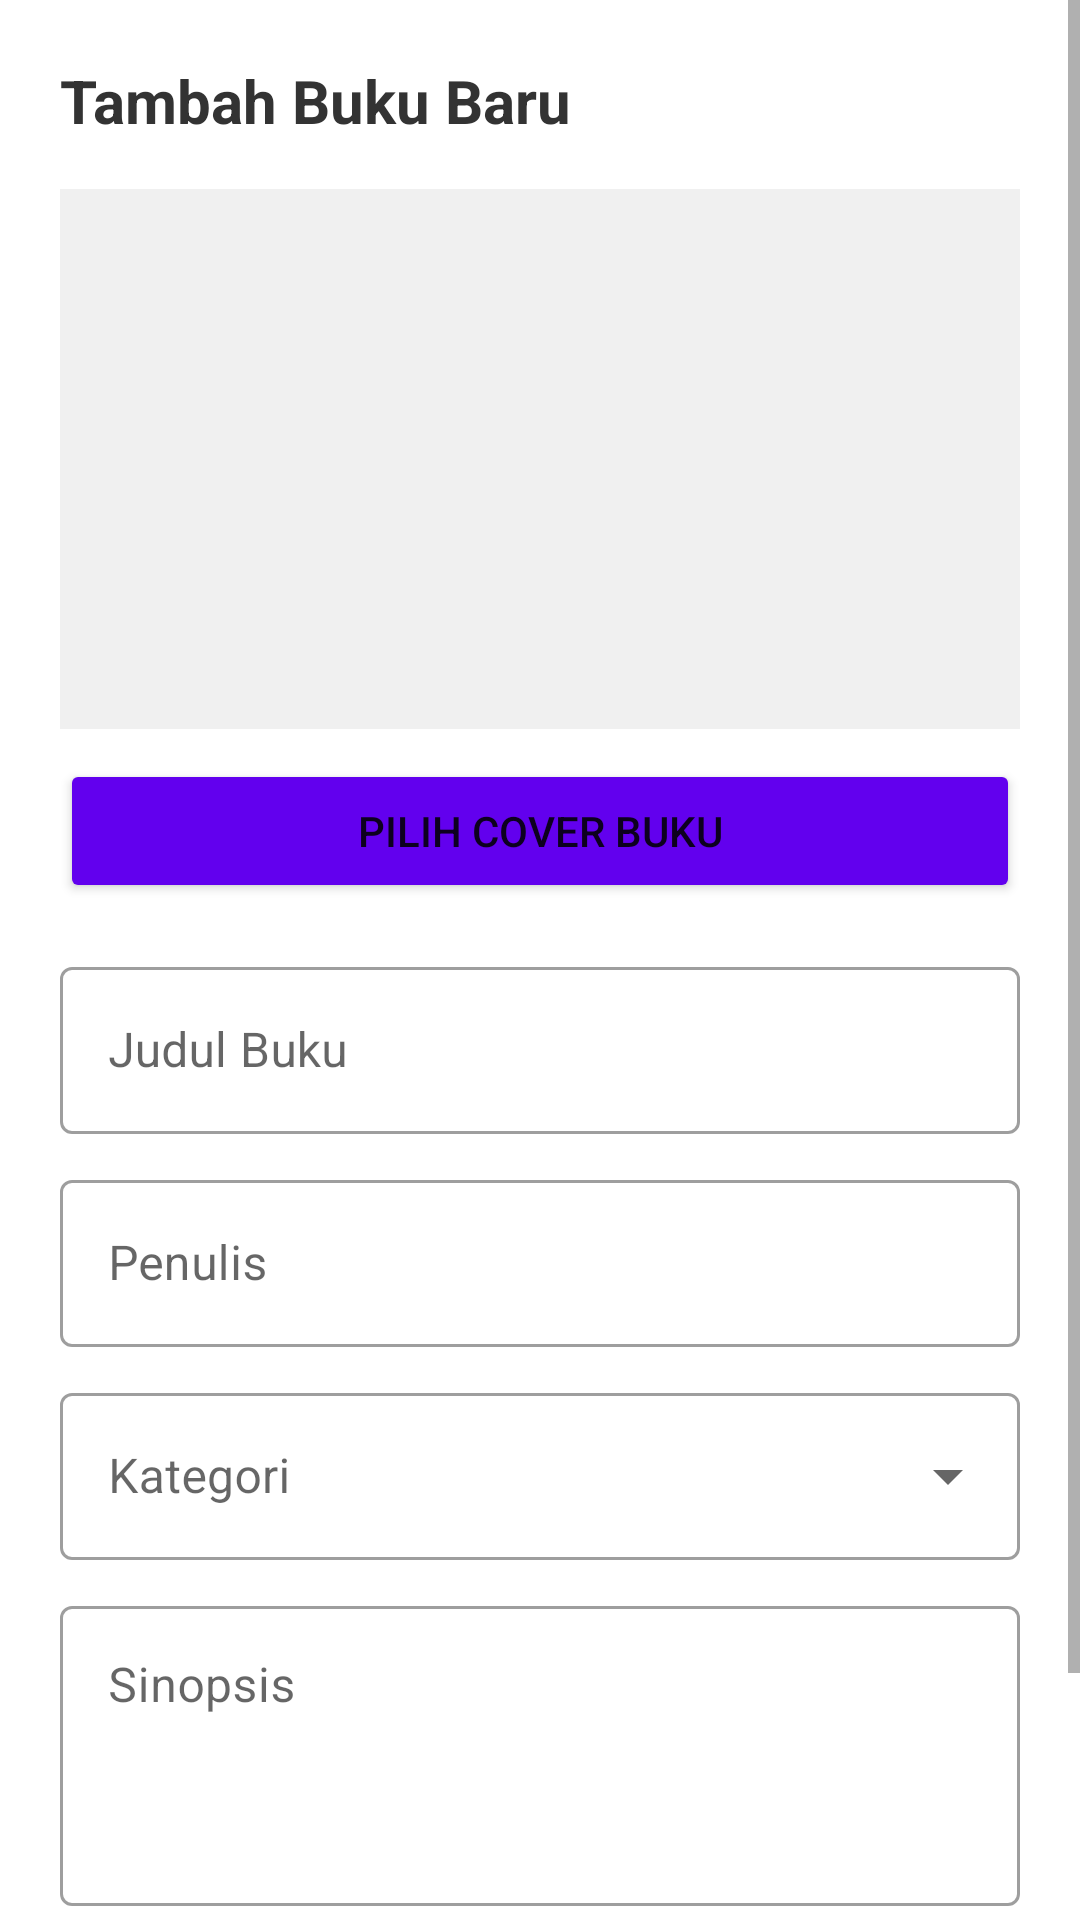

Reconstruct the res/layout file that produces this screen, plus the resources it refers to.
<!-- AndroidManifest.xml: application theme Theme.AstrantiaBooks3 -->
<!-- res/layout/dialog_add_book_popup.xml -->
<?xml version="1.0" encoding="utf-8"?>
<ScrollView xmlns:android="http://schemas.android.com/apk/res/android"
    android:layout_width="match_parent"
    android:layout_height="wrap_content">

    <LinearLayout
        android:layout_width="match_parent"
        android:layout_height="wrap_content"
        android:orientation="vertical"
        android:padding="20dp">

        <TextView
            android:text="Tambah Buku Baru"
            android:textSize="20sp"
            android:textStyle="bold"
            android:textColor="#333333"
            android:layout_width="match_parent"
            android:layout_height="wrap_content"
            android:layout_marginBottom="16dp"/>

        <ImageView
            android:id="@+id/imgDialogBookPreview"
            android:layout_width="match_parent"
            android:layout_height="180dp"
            android:scaleType="centerCrop"
            android:background="#F0F0F0"
            android:src="@drawable/ic_launcher_background"
            android:layout_marginBottom="10dp"/>

        <Button
            android:id="@+id/btnDialogSelectImg"
            android:layout_width="match_parent"
            android:layout_height="wrap_content"
            android:text="Pilih Cover Buku"
            android:backgroundTint="#6200EE"
            android:layout_marginBottom="16dp"/>

        <com.google.android.material.textfield.TextInputLayout
            android:layout_width="match_parent"
            android:layout_height="wrap_content"
            android:hint="Judul Buku"
            style="@style/Widget.MaterialComponents.TextInputLayout.OutlinedBox">
            <com.google.android.material.textfield.TextInputEditText
                android:id="@+id/etDialogBookTitle"
                android:layout_width="match_parent"
                android:layout_height="wrap_content"/>
        </com.google.android.material.textfield.TextInputLayout>

        <com.google.android.material.textfield.TextInputLayout
            android:layout_width="match_parent"
            android:layout_height="wrap_content"
            android:hint="Penulis"
            android:layout_marginTop="10dp"
            style="@style/Widget.MaterialComponents.TextInputLayout.OutlinedBox">
            <com.google.android.material.textfield.TextInputEditText
                android:id="@+id/etDialogBookAuthor"
                android:layout_width="match_parent"
                android:layout_height="wrap_content"/>
        </com.google.android.material.textfield.TextInputLayout>

        <com.google.android.material.textfield.TextInputLayout
            android:layout_width="match_parent"
            android:layout_height="wrap_content"
            android:hint="Kategori"
            android:layout_marginTop="10dp"
            style="@style/Widget.MaterialComponents.TextInputLayout.OutlinedBox.ExposedDropdownMenu">
            <AutoCompleteTextView
                android:id="@+id/etDialogBookCategory"
                android:layout_width="match_parent"
                android:layout_height="wrap_content"
                android:inputType="none"/>
        </com.google.android.material.textfield.TextInputLayout>

        <com.google.android.material.textfield.TextInputLayout
            android:layout_width="match_parent"
            android:layout_height="wrap_content"
            android:hint="Sinopsis"
            android:layout_marginTop="10dp"
            style="@style/Widget.MaterialComponents.TextInputLayout.OutlinedBox">
            <com.google.android.material.textfield.TextInputEditText
                android:id="@+id/etDialogBookDesc"
                android:layout_width="match_parent"
                android:layout_height="100dp"
                android:gravity="top|start"
                android:inputType="textMultiLine"/>
        </com.google.android.material.textfield.TextInputLayout>

        <Button
            android:id="@+id/btnDialogSaveBook"
            android:layout_width="match_parent"
            android:layout_height="55dp"
            android:text="Simpan Buku"
            android:backgroundTint="#6200EE"
            android:layout_marginTop="24dp"/>

    </LinearLayout>
</ScrollView>
<!-- resources referenced by this layout -->
<resources>
  <style name="Theme.AstrantiaBooks3" parent="Theme.MaterialComponents.DayNight.NoActionBar">
  
          <item name="colorPrimary">@color/purple_500</item>
          <item name="colorPrimaryVariant">@color/purple_700</item>
          <item name="colorOnPrimary">@color/white</item>
  
          <item name="colorSecondary">@color/teal_200</item>
          <item name="colorSecondaryVariant">@color/teal_700</item>
          <item name="colorOnSecondary">@color/black</item>
  
          <item name="android:statusBarColor">?attr/colorPrimaryVariant</item>
  
      </style>
  <color name="purple_500">#FF6200EE</color>
  <color name="purple_700">#FF3700B3</color>
  <color name="white">#FFFFFF</color>
  <color name="teal_200">#FF03DAC5</color>
  <color name="teal_700">#FF018786</color>
  <color name="black">#FF000000</color>
</resources>
